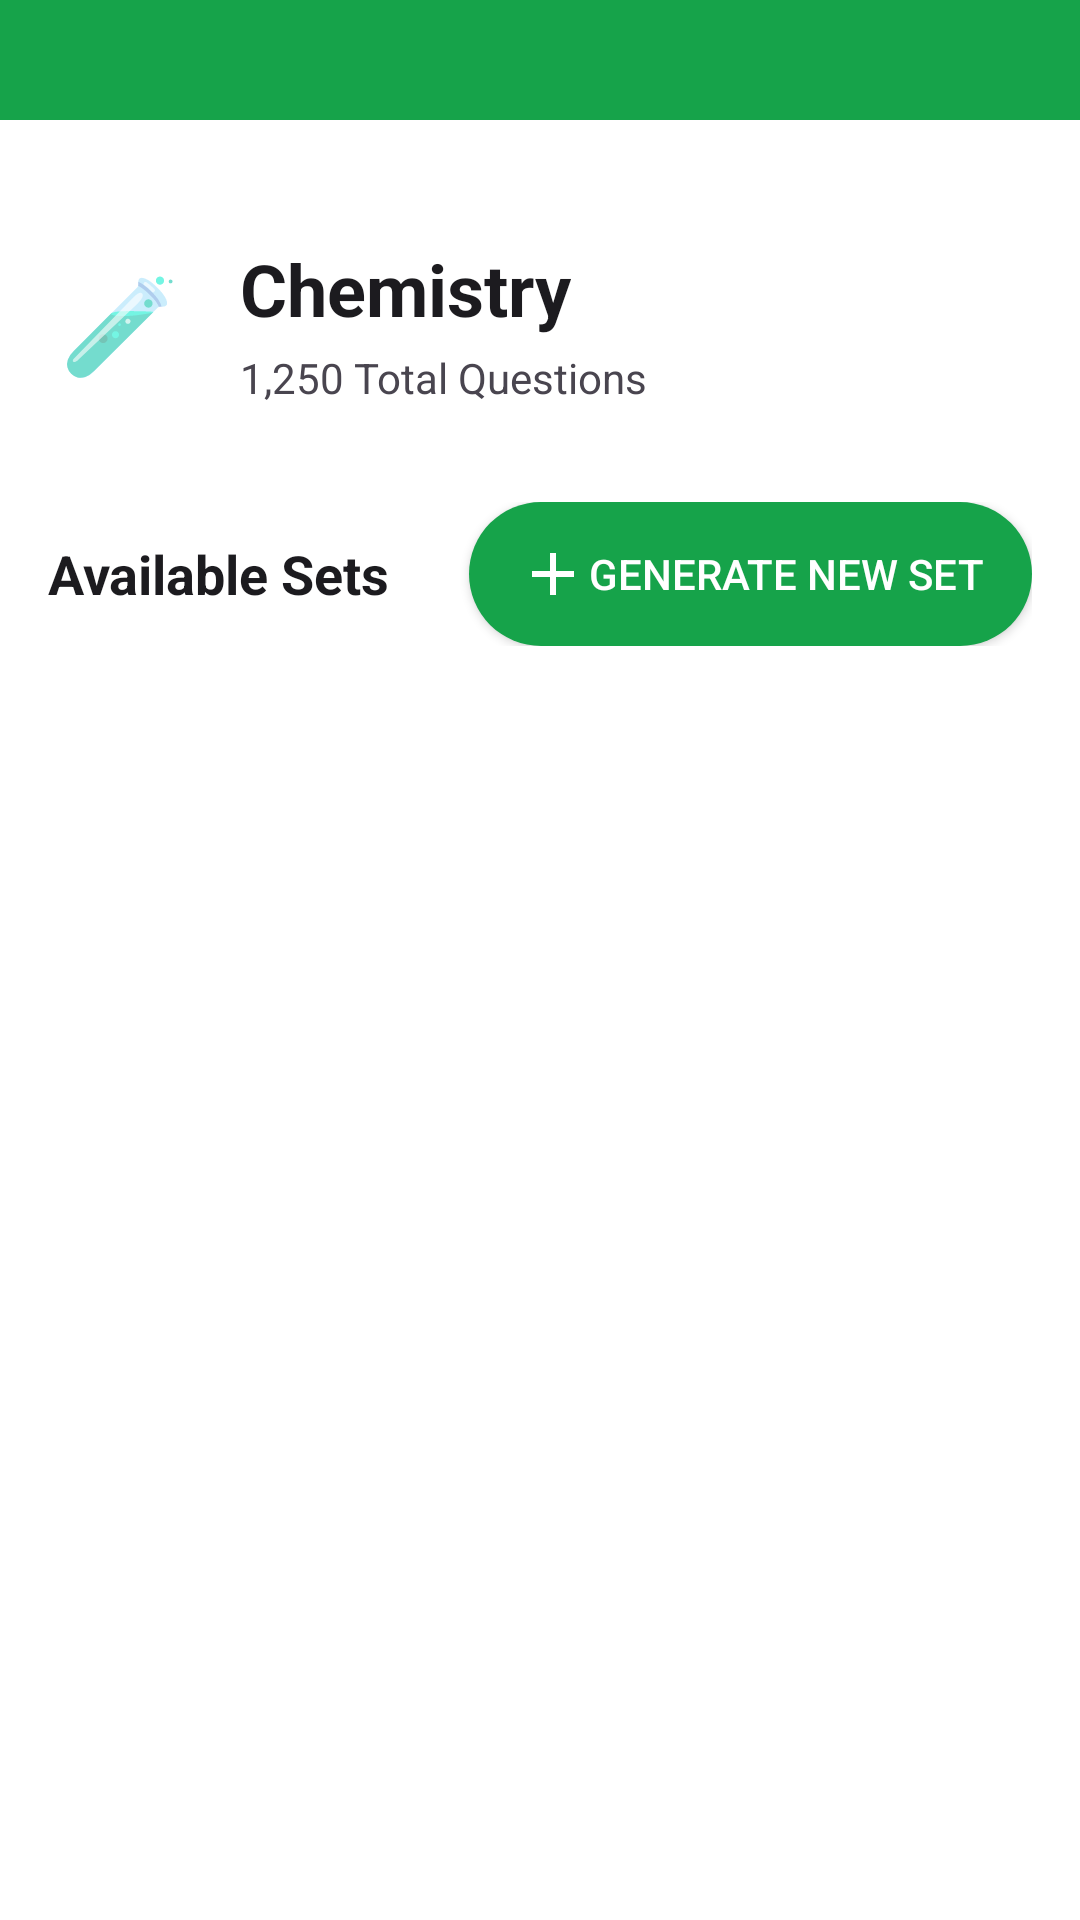

Android layout source for this screen:
<!-- AndroidManifest.xml: application theme Theme.SmartQuiz -->
<!-- res/layout/activity_subject_details.xml -->
<?xml version="1.0" encoding="utf-8"?>
<androidx.constraintlayout.widget.ConstraintLayout xmlns:android="http://schemas.android.com/apk/res/android"
    android:layout_width="match_parent"
    android:layout_height="match_parent"
    xmlns:app="http://schemas.android.com/apk/res-auto"
    android:orientation="vertical"
    android:fitsSystemWindows="false">

    <View
        android:id="@+id/view"
        android:layout_width="match_parent"
        android:layout_height="40dp"
        app:layout_constraintTop_toTopOf="parent"
        app:layout_constraintStart_toStartOf="parent"
        app:layout_constraintEnd_toEndOf="parent"
        android:layout_weight="0"
        android:background="@color/primary" />


    <ScrollView
        android:layout_width="match_parent"
        android:layout_height="0dp"
        android:padding="16dp"
        android:scrollbars="none"
        app:layout_constraintTop_toBottomOf="@+id/view"
        android:background="@color/background"
        app:layout_constraintStart_toStartOf="parent"
        app:layout_constraintEnd_toEndOf="parent"
        android:fitsSystemWindows="false">

        <LinearLayout
            android:layout_width="match_parent"
            android:layout_height="wrap_content"
            android:orientation="vertical"
            android:fitsSystemWindows="false">

            
            <LinearLayout
                android:layout_width="match_parent"
                android:layout_height="wrap_content"
                android:orientation="vertical"
                android:paddingTop="24dp">

                
                <androidx.appcompat.widget.AppCompatButton
                    android:id="@+id/backButton"
                    android:layout_width="wrap_content"
                    android:layout_height="wrap_content"
                    android:layout_marginBottom="16dp"
                    android:background="?attr/selectableItemBackgroundBorderless"
                    android:gravity="center_vertical"
                    android:paddingStart="0dp"
                    android:paddingEnd="16dp"
                    android:text="Back"
                    android:textColor="@color/primary"
                    android:visibility="gone"
                    android:textSize="14sp"
                    app:drawableStartCompat="@drawable/ic_arrow_left" />

                
                <LinearLayout
                    android:layout_width="match_parent"
                    android:layout_height="wrap_content"
                    android:orientation="horizontal"
                    android:gravity="center_vertical">

                    
                    <TextView
                        android:id="@+id/subjectIcon"
                        android:layout_width="48dp"
                        android:layout_height="48dp"
                        android:gravity="center"
                        android:text="🧪"
                        android:textSize="32sp"
                        android:layout_marginEnd="16dp" />

                    
                    <LinearLayout
                        android:layout_width="0dp"
                        android:layout_height="wrap_content"
                        android:layout_weight="1"
                        android:orientation="vertical">

                        <TextView
                            android:id="@+id/subjectName"
                            android:layout_width="wrap_content"
                            android:layout_height="wrap_content"
                            android:text="Chemistry"
                            android:textSize="24sp"
                            android:textStyle="bold"
                            android:textColor="@color/primary_text" />

                        <TextView
                            android:id="@+id/totalQuestions"
                            android:layout_width="wrap_content"
                            android:layout_height="wrap_content"
                            android:text="1,250 Total Questions"
                            android:textSize="14sp"
                            android:textColor="@color/secondary_text"
                            android:layout_marginTop="4dp" />

                    </LinearLayout>

                </LinearLayout>

            </LinearLayout>

            
            <LinearLayout
                android:layout_width="match_parent"
                android:layout_height="wrap_content"
                android:orientation="horizontal"
                android:gravity="center_vertical"
                android:layout_marginTop="32dp"
                android:layout_marginBottom="16dp">

                <TextView
                    android:layout_width="0dp"
                    android:layout_height="wrap_content"
                    android:layout_weight="1"
                    android:text="Available Sets"
                    android:textSize="18sp"
                    android:textStyle="bold"
                    android:textColor="@color/primary_text" />

                <androidx.appcompat.widget.AppCompatButton
                    android:id="@+id/generateSetButton"
                    android:layout_width="wrap_content"
                    android:layout_height="wrap_content"
                    android:background="@drawable/primary_button_background"
                    android:gravity="center_vertical"
                    android:paddingStart="16dp"
                    android:paddingEnd="16dp"
                    android:text="Generate New Set"
                    android:textColor="@color/on_primary"
                    android:textSize="14sp"
                    app:drawableStartCompat="@drawable/ic_plus" />

            </LinearLayout>

            
            <LinearLayout
                android:id="@+id/quizSetsContainer"
                android:layout_width="match_parent"
                android:layout_height="wrap_content"
                android:orientation="vertical"
                android:layout_marginBottom="24dp">

                

            </LinearLayout>

        </LinearLayout>

    </ScrollView>

</androidx.constraintlayout.widget.ConstraintLayout>
<!-- resources referenced by this layout -->
<resources>
  <color name="background">#FFFFFF</color>
  <color name="on_primary">#FFFFFF</color>
  <color name="primary">#16A34A</color>
  <color name="primary_text">#1C1B1F</color>
  <color name="secondary_text">#49454F</color>
  <!-- drawable ic_arrow_left (drawable) -->
  <vector xmlns:android="http://schemas.android.com/apk/res/android"
      android:width="24dp"
      android:height="24dp"
      android:viewportWidth="24"
      android:viewportHeight="24">
      <path
          android:fillColor="@color/primary"
          android:pathData="M20,11H7.83l5.59,-5.59L12,4l-8,8l8,8l1.41,-1.41L7.83,13H20v-2z"/>
  </vector>
  <!-- drawable ic_plus (drawable) -->
  <vector xmlns:android="http://schemas.android.com/apk/res/android"
      android:width="24dp"
      android:height="24dp"
      android:viewportWidth="24"
      android:viewportHeight="24">
      <path
          android:fillColor="@color/on_primary"
          android:pathData="M19,13h-6v6h-2v-6H5v-2h6V5h2v6h6v2z"/>
  </vector>
  <!-- drawable primary_button_background (drawable) -->
  <?xml version="1.0" encoding="utf-8"?>
  <shape xmlns:android="http://schemas.android.com/apk/res/android">
      <solid android:color="@color/primary" />
      <corners android:radius="28dp" />
  </shape>
  <style name="Theme.SmartQuiz" parent="Theme.MaterialComponents.DayNight.NoActionBar">
          
          <item name="colorPrimary">@color/purple_500</item>
          <item name="colorPrimaryVariant">@color/purple_700</item>
          <item name="colorOnPrimary">@color/white</item>
          
          <item name="colorSecondary">@color/teal_200</item>
          <item name="colorSecondaryVariant">@color/teal_700</item>
          <item name="colorOnSecondary">@color/black</item>
          
          <item name="android:statusBarColor">?attr/colorPrimaryVariant</item>
          
      </style>
  <color name="purple_500">#FF6200EE</color>
  <color name="purple_700">#FF3700B3</color>
  <color name="white">#FFFFFFFF</color>
  <color name="teal_200">#FF03DAC5</color>
  <color name="teal_700">#FF018786</color>
  <color name="black">#FF000000</color>
</resources>
